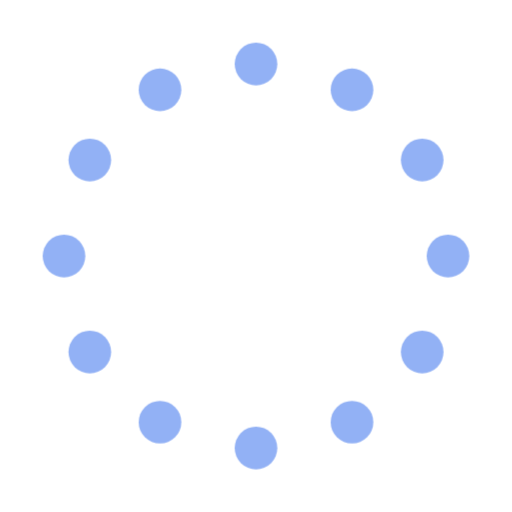
t = 0.00 s
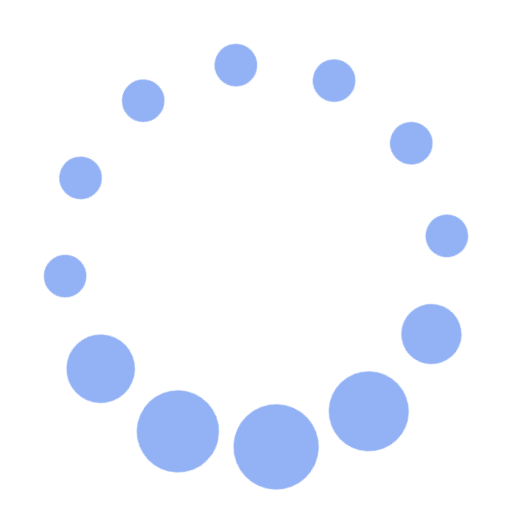
t = 1.10 s
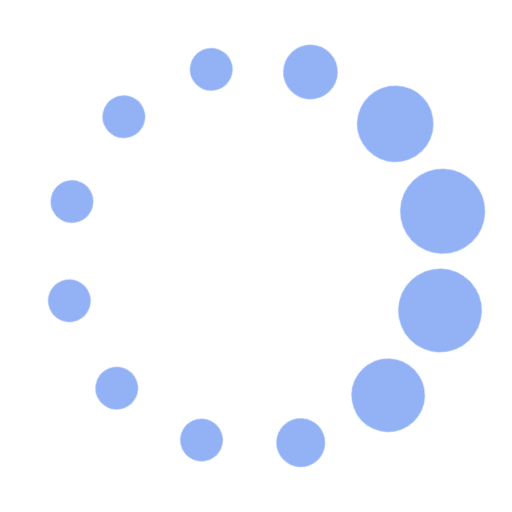
t = 2.23 s
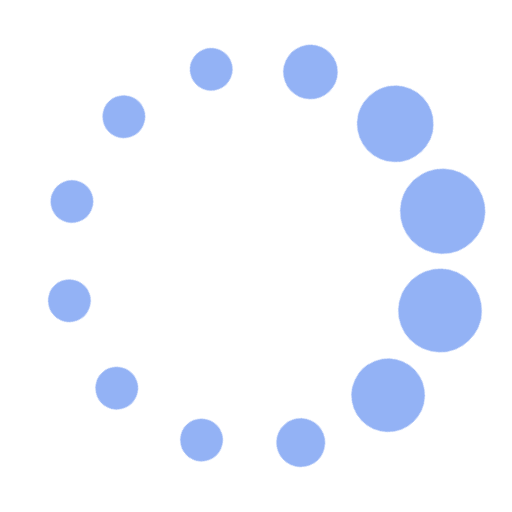
t = 3.73 s
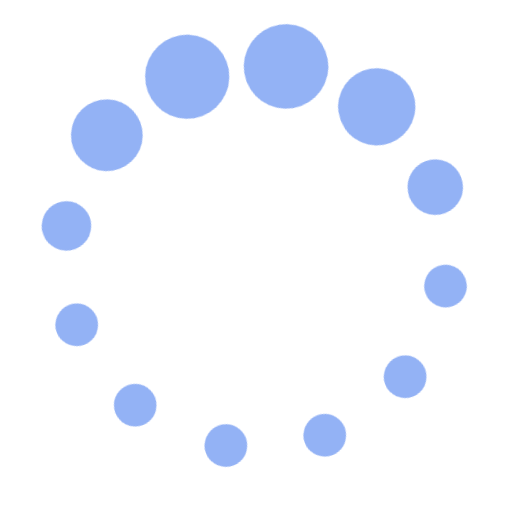
t = 4.85 s
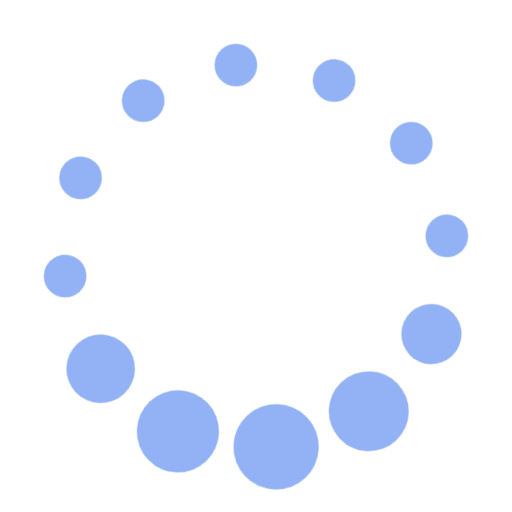
t = 5.60 s

The animated SVG that drew these frames (rendered in a browser with its animation timeline set to each time). Animation: 2 CSS @keyframes rules; one cycle of 7.10 s, repeats indefinitely.

<svg fill="#2563eb" opacity="50%" width="48" height="48" viewBox="0 0 24 24" xmlns="http://www.w3.org/2000/svg"><style>.spinner_EUy1{animation:spinner_grm3 1.2s infinite}.spinner_f6oS{animation-delay:.1s}.spinner_g3nX{animation-delay:.2s}.spinner_nvEs{animation-delay:.3s}.spinner_MaNM{animation-delay:.4s}.spinner_4nle{animation-delay:.5s}.spinner_ZETM{animation-delay:.6s}.spinner_HXuO{animation-delay:.7s}.spinner_YaQo{animation-delay:.8s}.spinner_GOx1{animation-delay:.9s}.spinner_4vv9{animation-delay:1s}.spinner_NTs9{animation-delay:1.1s}.spinner_auJJ{transform-origin:center;animation:spinner_T3O6 6s linear infinite}@keyframes spinner_grm3{0%,50%{animation-timing-function:cubic-bezier(.27,.42,.37,.99);r:1px}25%{animation-timing-function:cubic-bezier(.53,0,.61,.73);r:2px}}@keyframes spinner_T3O6{0%{transform:rotate(360deg)}100%{transform:rotate(0deg)}}</style><g class="spinner_auJJ"><circle class="spinner_EUy1" cx="12" cy="3" r="1"/><circle class="spinner_EUy1 spinner_f6oS" cx="16.50" cy="4.21" r="1"/><circle class="spinner_EUy1 spinner_NTs9" cx="7.50" cy="4.21" r="1"/><circle class="spinner_EUy1 spinner_g3nX" cx="19.79" cy="7.50" r="1"/><circle class="spinner_EUy1 spinner_4vv9" cx="4.21" cy="7.50" r="1"/><circle class="spinner_EUy1 spinner_nvEs" cx="21.00" cy="12.00" r="1"/><circle class="spinner_EUy1 spinner_GOx1" cx="3.00" cy="12.00" r="1"/><circle class="spinner_EUy1 spinner_MaNM" cx="19.79" cy="16.50" r="1"/><circle class="spinner_EUy1 spinner_YaQo" cx="4.21" cy="16.50" r="1"/><circle class="spinner_EUy1 spinner_4nle" cx="16.50" cy="19.79" r="1"/><circle class="spinner_EUy1 spinner_HXuO" cx="7.50" cy="19.79" r="1"/><circle class="spinner_EUy1 spinner_ZETM" cx="12" cy="21" r="1"/></g></svg>
